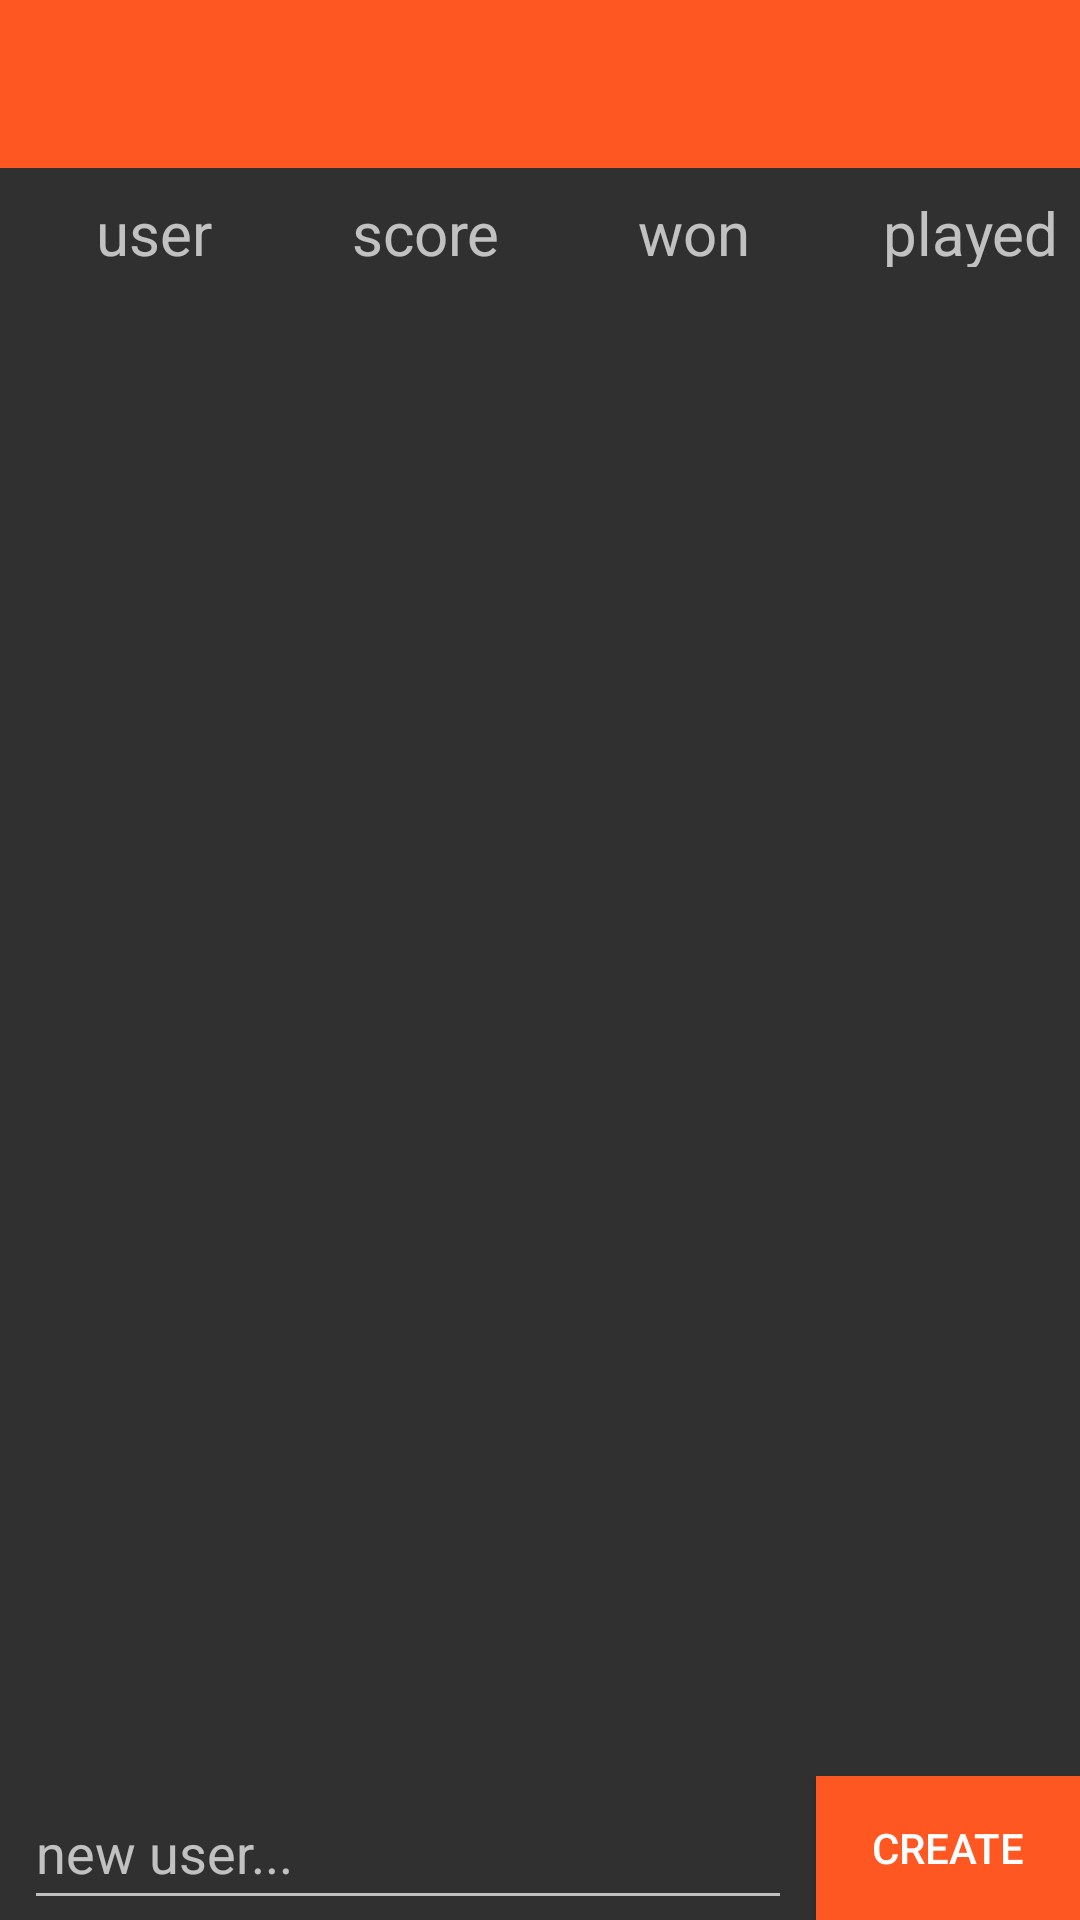

This screen was rendered from an Android layout file. Write that file and the resources it references.
<!-- AndroidManifest.xml: application theme AppTheme -->
<!-- res/layout/activity_leaderboard.xml -->
<?xml version="1.0" encoding="utf-8"?>
<RelativeLayout xmlns:android="http://schemas.android.com/apk/res/android"
    xmlns:tools="http://schemas.android.com/tools"
    android:layout_width="match_parent"
    android:layout_height="match_parent"
    tools:context=".activities.LeaderBoardActivity"
    android:background="@color/colorBackground">

    <include
        android:id="@+id/toolbar"
        layout="@layout/toolbar">
    </include>

    <android.support.v7.widget.RecyclerView
        android:layout_width="match_parent"
        android:layout_height="match_parent"
        android:layout_above="@+id/bttn_new_user"
        android:id="@+id/rv_user"
        android:layout_below="@+id/table_layout">
    </android.support.v7.widget.RecyclerView>


    <android.support.design.widget.TextInputLayout
        android:layout_width="match_parent"
        android:layout_height="wrap_content"
        android:layout_alignTop="@+id/bttn_new_user"
        android:layout_alignBottom="@+id/bttn_new_user"
        android:layout_toLeftOf="@+id/bttn_new_user"
        android:layout_toStartOf="@+id/bttn_new_user"
        android:id="@+id/view">

    </android.support.design.widget.TextInputLayout>

    <AutoCompleteTextView
        android:layout_width="match_parent"
        android:layout_height="50dp"
        android:layout_alignTop="@+id/bttn_new_user"
        android:layout_toLeftOf="@+id/bttn_new_user"
        android:layout_toStartOf="@+id/bttn_new_user"
        android:layout_marginLeft="8dp"
        android:layout_marginRight="8dp"
        android:id="@+id/ac_new_user"
        android:hint="new user..." />

    <Button
        android:layout_width="wrap_content"
        android:layout_height="wrap_content"
        android:id="@+id/bttn_new_user"
        android:layout_alignParentBottom="true"
        android:layout_alignParentRight="true"
        android:layout_alignParentEnd="true"
        android:text="Create"
        android:background="@color/colorPrimary"/>

    <TableLayout
        android:layout_width="match_parent"
        android:layout_height="25dp"
        android:layout_below="@+id/toolbar"
        android:id="@+id/table_layout"
        android:layout_alignLeft="@+id/ac_new_user"
        android:layout_alignStart="@+id/ac_new_user"
        android:layout_marginLeft="8dp"
        android:layout_marginBottom="16dp"
        android:layout_marginTop="8dp"
        android:layout_gravity="center">

        <TableRow
            android:layout_width="match_parent"
            android:layout_height="match_parent">

            <TextView
                android:layout_width="0dp"
                android:layout_height="wrap_content"
                android:textAppearance="?android:attr/textAppearanceSmall"
                android:text="user"
                android:id="@+id/textView4"
                android:layout_weight="1"
                android:textSize="20dp"
                android:layout_marginLeft="16dp" />

            <TextView
                android:layout_width="0dp"
                android:layout_height="wrap_content"
                android:textAppearance="?android:attr/textAppearanceSmall"
                android:text="score"
                android:id="@+id/textView2"
                android:layout_weight="1"
                android:textSize="20dp"
                android:layout_marginLeft="20dp" />

            <TextView
                android:layout_width="0dp"
                android:layout_height="wrap_content"
                android:textAppearance="?android:attr/textAppearanceSmall"
                android:text="won"
                android:id="@+id/textView5"
                android:layout_weight="1"
                android:textSize="20dp"
                android:layout_marginLeft="30dp" />

            <TextView
                android:layout_width="0dp"
                android:layout_height="wrap_content"
                android:textAppearance="?android:attr/textAppearanceSmall"
                android:text="played"
                android:id="@+id/textView7"
                android:layout_weight="1"
                android:textSize="20dp"
                android:layout_marginLeft="16dp" />
        </TableRow>
    </TableLayout>

    
        
        
        
        
        
        
        
        
        

</RelativeLayout>
<!-- res/layout/toolbar.xml (included above) -->
<?xml version="1.0" encoding="utf-8"?>
<android.support.v7.widget.Toolbar xmlns:android="http://schemas.android.com/apk/res/android"
    android:id="@+id/toolbar"
    android:layout_width="match_parent"
    android:layout_height="56dp"
    android:background="@color/colorPrimary" />
<!-- resources referenced by this layout -->
<resources>
  <color name="colorBackground">#303030</color>
  <color name="colorPrimary">#ff5722</color>
  <style name="AppTheme" parent="Theme.AppCompat.NoActionBar">
          
          <item name="colorPrimary">@color/colorPrimary</item>
          <item name="colorPrimaryDark">@color/colorPrimaryDark</item>
          <item name="colorAccent">@color/colorAccent</item>
      </style>
  <color name="colorPrimaryDark">#E64A19</color>
  <color name="colorAccent">#FFFFFF</color>
</resources>
